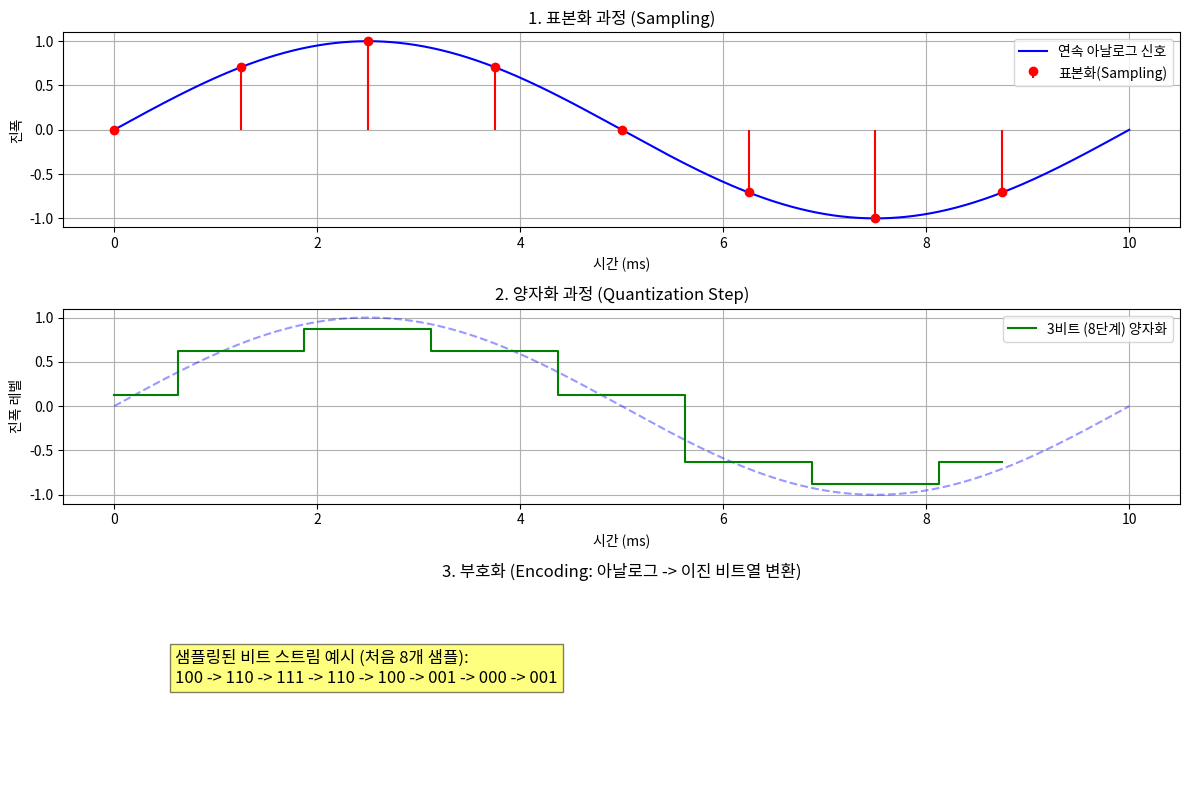

Generate this figure with matplotlib:
# Colab에서 그래프의 한글이 깨지지 않도록 나눔고딕 폰트를 설정합니다. (처음 한 번 실행)
import os, subprocess
import matplotlib.pyplot as plt
import matplotlib.font_manager as fm

font_path = "/usr/share/fonts/truetype/nanum/NanumGothic.ttf"
if not os.path.exists(font_path):
    subprocess.run("apt-get -qq -y install fonts-nanum", shell=True,
                   stdout=subprocess.DEVNULL, stderr=subprocess.DEVNULL)
if os.path.exists(font_path):
    fm.fontManager.addfont(font_path)
    plt.rc("font", family="NanumGothic")
plt.rcParams["axes.unicode_minus"] = False   # 그래프의 마이너스(-) 기호 깨짐 방지
print("한글 폰트 설정 완료")

import numpy as np
import matplotlib.pyplot as plt

# 1. 아날로그 신호 생성
t_continuous = np.linspace(0, 0.01, 1000)
m_t = np.sin(2 * np.pi * 100 * t_continuous) # 100Hz 아날로그 신호

# 2. 표본화 (Sampling) - 초당 800회 샘플 추출
fs = 800
t_sampled = np.arange(0, 0.01, 1 / fs)   # 정확히 1/fs 간격으로 표본화
sampled_signal = np.sin(2 * np.pi * 100 * t_sampled)

# 3. 양자화 (Quantization) - 3비트 (8단계 레벨)
bits = 3
levels = 2**bits
min_val, max_val = -1.0, 1.0
step_size = (max_val - min_val) / levels

# 아날로그 값을 가장 가까운 양자화 대표값으로 매핑
quantized_idx = np.floor((sampled_signal - min_val) / step_size)
quantized_idx = np.clip(quantized_idx, 0, levels - 1)
quantized_signal = min_val + (quantized_idx + 0.5) * step_size

# 4. 시각화
plt.figure(figsize=(12, 8))

plt.subplot(3, 1, 1)
plt.plot(t_continuous * 1000, m_t, 'b', label="연속 아날로그 신호")
plt.stem(t_sampled * 1000, sampled_signal, 'r', markerfmt='ro', basefmt=" ", label="표본화(Sampling)")
plt.title("1. 표본화 과정 (Sampling)")
plt.xlabel("시간 (ms)")
plt.ylabel("진폭")
plt.grid(True)
plt.legend()

plt.subplot(3, 1, 2)
plt.plot(t_continuous * 1000, m_t, 'b--', alpha=0.4)
plt.step(t_sampled * 1000, quantized_signal, 'g', where='mid', label=f"{bits}비트 ({levels}단계) 양자화")
plt.title("2. 양자화 과정 (Quantization Step)")
plt.xlabel("시간 (ms)")
plt.ylabel("진폭 레벨")
plt.grid(True)
plt.legend()

plt.subplot(3, 1, 3)
# 비트 부호화 데이터 출력 (예시 표시)
bit_stream = [bin(int(idx))[2:].zfill(bits) for idx in quantized_idx[:8]]
plt.text(0.1, 0.5, f"샘플링된 비트 스트림 예시 (처음 8개 샘플):\n{ ' -> '.join(bit_stream) }", 
         fontsize=12, bbox=dict(facecolor='yellow', alpha=0.5))
plt.axis('off')
plt.title("3. 부호화 (Encoding: 아날로그 -> 이진 비트열 변환)")

plt.tight_layout()
plt.show()
